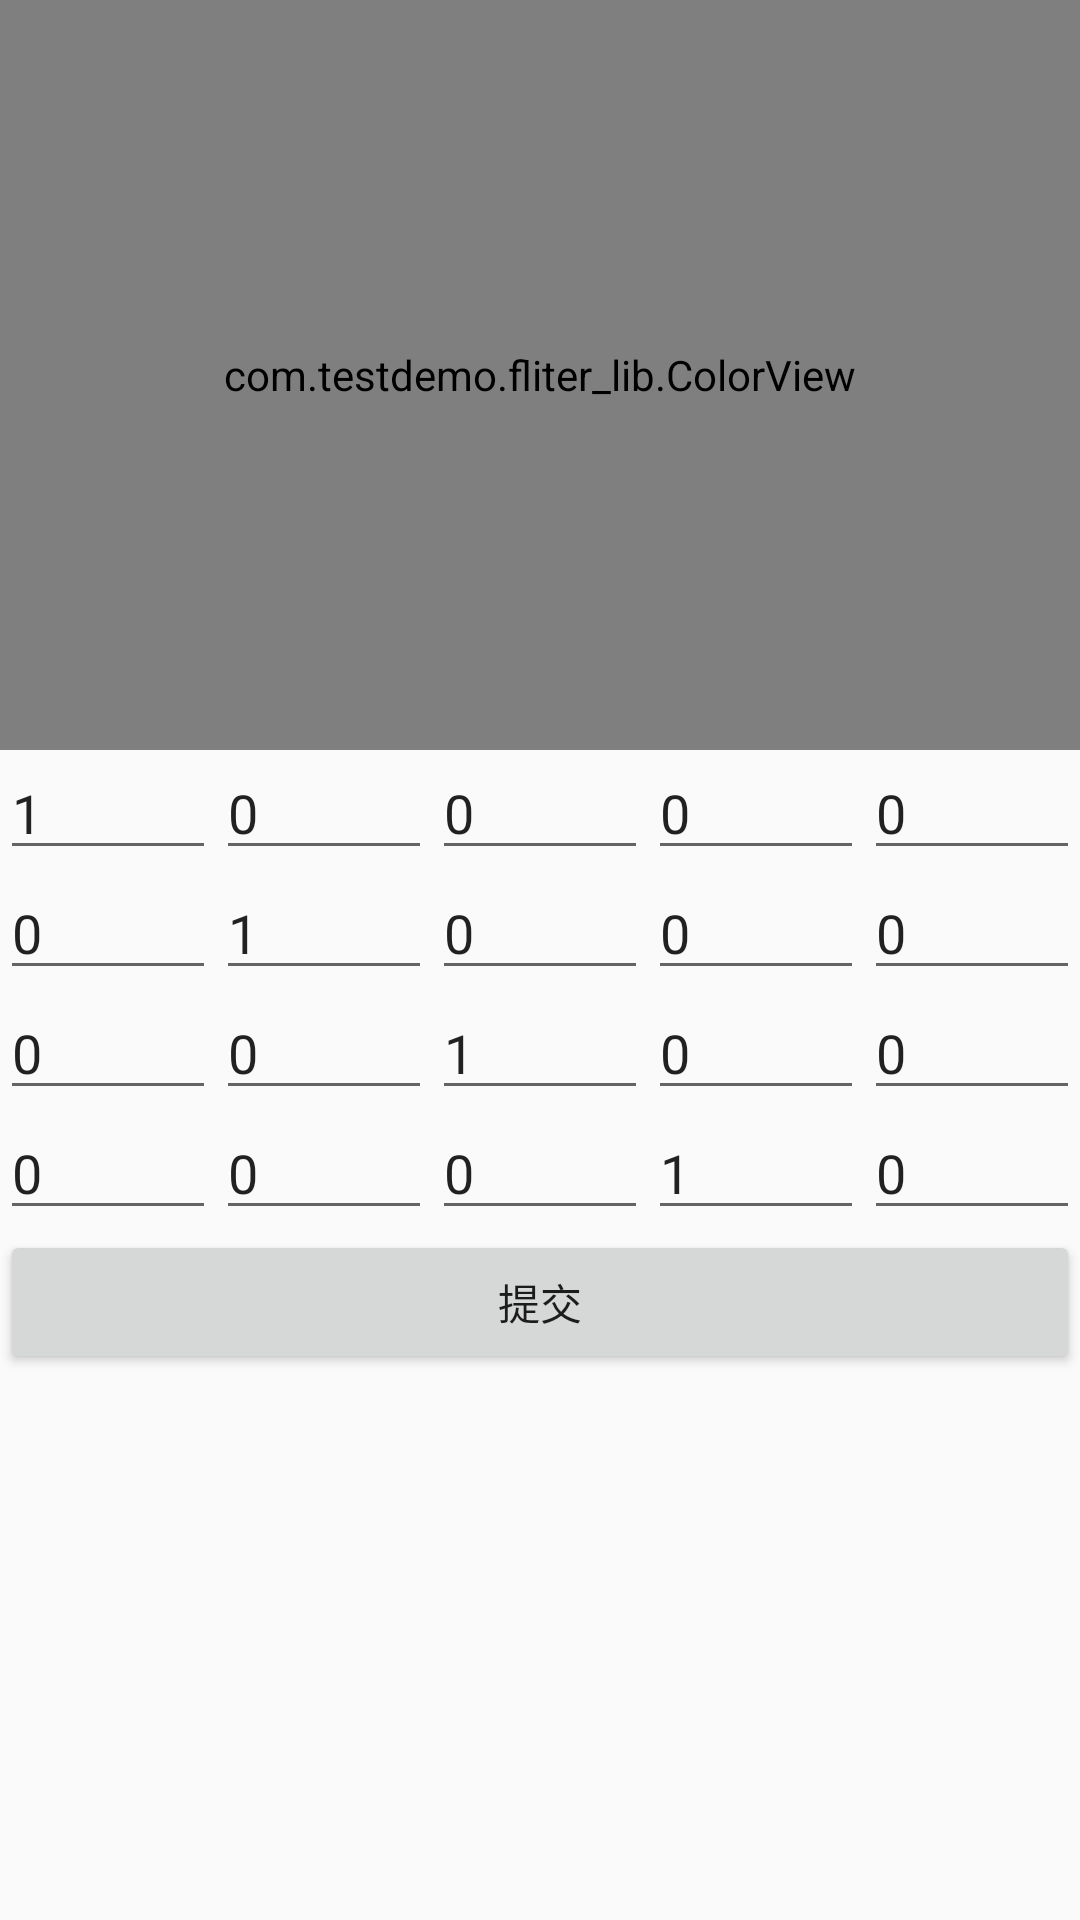

Layout XML and referenced resources for this Android screen:
<!-- AndroidManifest.xml: application theme AppTheme -->
<!-- res/layout/activity_main7_imagefliter_juzhen.xml -->
<?xml version="1.0" encoding="utf-8"?>
<LinearLayout android:id="@+id/colorView_layout"
              xmlns:android="http://schemas.android.com/apk/res/android"
              android:layout_width="fill_parent"
              android:layout_height="fill_parent"
              android:orientation="vertical">

    <com.testdemo.fliter_lib.ColorView
        android:id="@+id/myColorView"
        android:layout_width="match_parent"
        android:layout_height="250dp"
        android:scaleType="fitEnd"/>

    <LinearLayout
        android:id="@+id/colorlayout1"
        android:layout_width="fill_parent"
        android:layout_height="wrap_content"
        android:orientation="horizontal">

        <EditText
            android:id="@+id/Edit1"
            android:layout_width="50dp"
            android:layout_height="40dp"
            android:layout_weight="1"
            android:text="1"/>

        <EditText
            android:id="@+id/Edit2"
            android:layout_width="50dp"
            android:layout_height="40dp"
            android:layout_weight="1"
            android:text="0"
            />

        <EditText
            android:id="@+id/Edit3"
            android:layout_width="50dp"
            android:layout_height="40dp"
            android:layout_weight="1"
            android:text="0"/>

        <EditText
            android:id="@+id/Edit4"
            android:layout_width="50dp"
            android:layout_height="40dp"
            android:layout_weight="1"
            android:text="0"/>

        <EditText
            android:id="@+id/Edit5"
            android:layout_width="50dp"
            android:layout_height="40dp"
            android:layout_weight="1"
            android:text="0"/>
    </LinearLayout>

    <LinearLayout
        android:id="@+id/colorlayout2"
        android:layout_width="fill_parent"
        android:layout_height="wrap_content"
        android:orientation="horizontal">

        <EditText
            android:id="@+id/Edit6"
            android:layout_width="50dp"
            android:layout_height="40dp"
            android:layout_weight="1"
            android:text="0"/>

        <EditText
            android:id="@+id/Edit7"
            android:layout_width="50dp"
            android:layout_height="40dp"
            android:layout_weight="1"
            android:text="1"/>

        <EditText
            android:id="@+id/Edit8"
            android:layout_width="50dp"
            android:layout_height="40dp"
            android:layout_weight="1"
            android:text="0"/>

        <EditText
            android:id="@+id/Edit9"
            android:layout_width="50dp"
            android:layout_height="40dp"
            android:layout_weight="1"
            android:text="0"/>

        <EditText
            android:id="@+id/Edit10"
            android:layout_width="50dp"
            android:layout_height="40dp"
            android:layout_weight="1"
            android:text="0"/>
    </LinearLayout>

    <LinearLayout
        android:id="@+id/colorlayout3"
        android:layout_width="fill_parent"
        android:layout_height="wrap_content"
        android:orientation="horizontal">

        <EditText
            android:id="@+id/Edit11"
            android:layout_width="50dp"
            android:layout_height="40dp"
            android:layout_weight="1"
            android:text="0"/>

        <EditText
            android:id="@+id/Edit12"
            android:layout_width="50dp"
            android:layout_height="40dp"
            android:layout_weight="1"
            android:text="0"/>

        <EditText
            android:id="@+id/Edit13"
            android:layout_width="50dp"
            android:layout_height="40dp"
            android:layout_weight="1"
            android:text="1"/>

        <EditText
            android:id="@+id/Edit14"
            android:layout_width="50dp"
            android:layout_height="40dp"
            android:layout_weight="1"
            android:text="0"/>

        <EditText
            android:id="@+id/Edit15"
            android:layout_width="50dp"
            android:layout_height="40dp"
            android:layout_weight="1"
            android:text="0"/>
    </LinearLayout>

    <LinearLayout
        android:id="@+id/colorlayout4"
        android:layout_width="fill_parent"
        android:layout_height="wrap_content"
        android:orientation="horizontal">

        <EditText
            android:id="@+id/Edit16"
            android:layout_width="50dp"
            android:layout_height="40dp"
            android:layout_weight="1"
            android:text="0"/>

        <EditText
            android:id="@+id/Edit17"
            android:layout_width="50dp"
            android:layout_height="40dp"
            android:layout_weight="1"
            android:text="0"/>

        <EditText
            android:id="@+id/Edit18"
            android:layout_width="50dp"
            android:layout_height="40dp"
            android:layout_weight="1"
            android:text="0"/>

        <EditText
            android:id="@+id/Edit19"
            android:layout_width="50dp"
            android:layout_height="40dp"
            android:layout_weight="1"
            android:text="1"/>

        <EditText
            android:id="@+id/Edit20"
            android:layout_width="50dp"
            android:layout_height="40dp"
            android:layout_weight="1"
            android:text="0"/>
    </LinearLayout>

    <Button
        android:id="@+id/Button"
        android:layout_width="fill_parent"
        android:layout_height="wrap_content"
        android:layout_marginBottom="0dp"
        android:text="提交"/>

</LinearLayout>
<!-- resources referenced by this layout -->
<resources>
  <style name="AppTheme" parent="Theme.AppCompat.Light.DarkActionBar">
          
          <item name="colorPrimary">@color/colorPrimary</item>
          <item name="colorPrimaryDark">@color/colorPrimaryDark</item>
          <item name="colorAccent">@color/colorAccent</item>
      </style>
  <color name="colorPrimary">#3F51B5</color>
  <color name="colorPrimaryDark">#303F9F</color>
  <color name="colorAccent">#FF4081</color>
</resources>
